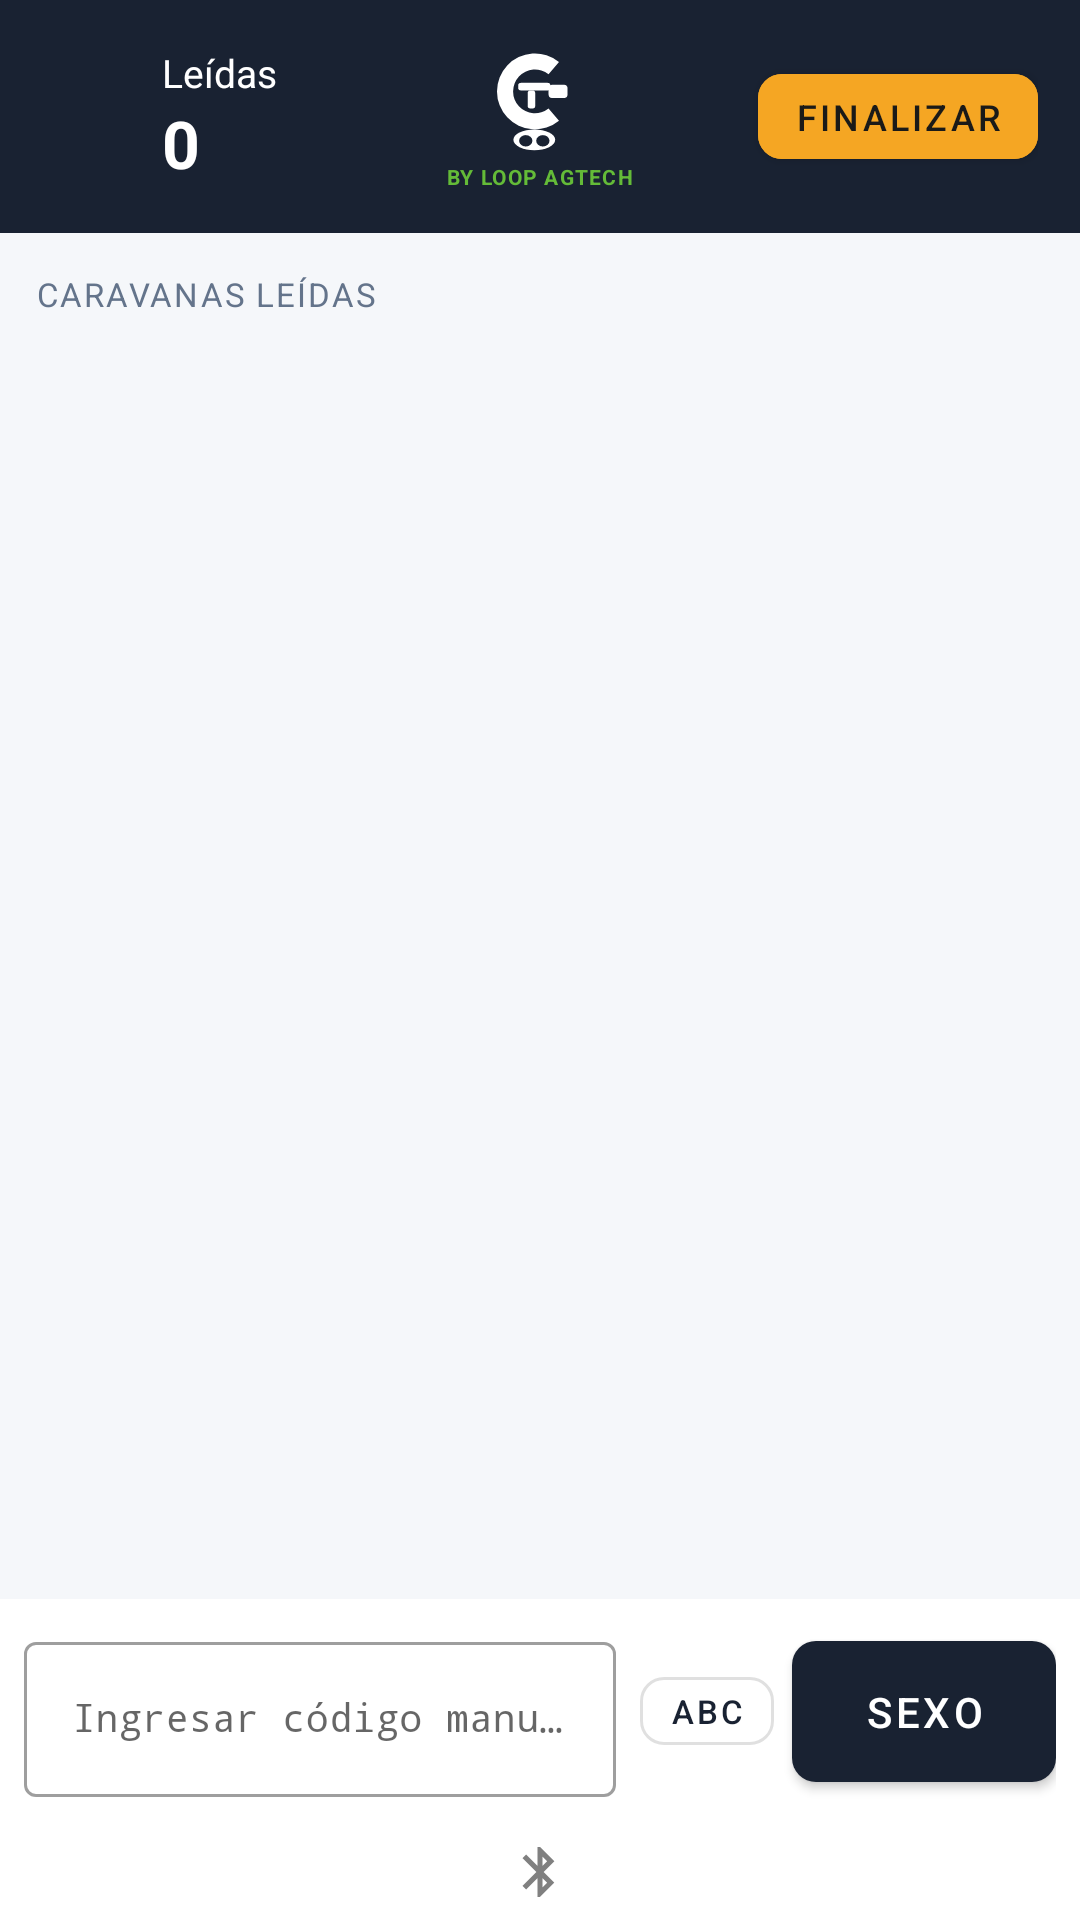

Android layout source for this screen:
<!-- AndroidManifest.xml: application theme Theme.GestionTraza -->
<!-- res/layout/fragment_reading.xml -->
<?xml version="1.0" encoding="utf-8"?>
<LinearLayout xmlns:android="http://schemas.android.com/apk/res/android"
    xmlns:app="http://schemas.android.com/apk/res-auto"
    android:layout_width="match_parent"
    android:layout_height="match_parent"
    android:orientation="vertical"
    android:background="@color/fondo">

    
    <RelativeLayout
        android:layout_width="match_parent"
        android:layout_height="wrap_content"
        android:background="@color/verde_oscuro"
        android:padding="14dp"
        android:minHeight="56dp">

        <ImageButton
            android:id="@+id/btnBack"
            android:layout_width="40dp"
            android:layout_height="40dp"
            android:src="@drawable/ic_arrow_back"
            android:background="?attr/selectableItemBackgroundBorderless"
            android:padding="8dp"
            android:contentDescription="Volver"
            android:layout_alignParentStart="true"
            android:layout_centerVertical="true"/>

        <LinearLayout
            android:id="@+id/toolbarLeft"
            android:layout_width="match_parent"
            android:layout_height="wrap_content"
            android:orientation="vertical"
            android:layout_toEndOf="@id/btnBack"
            android:layout_toStartOf="@id/logoBox"
            android:layout_marginEnd="8dp"
            android:layout_centerVertical="true">

            <TextView
                android:id="@+id/tvTitulo"
                android:layout_width="match_parent"
                android:layout_height="wrap_content"
                android:text="Leídas"
                android:textColor="@color/blanco"
                android:textSize="13sp"
                android:maxLines="1"
                android:ellipsize="end"/>

            <TextView
                android:id="@+id/tvContador"
                android:layout_width="match_parent"
                android:layout_height="wrap_content"
                android:text="0"
                android:textColor="@color/blanco"
                android:textSize="22sp"
                android:textStyle="bold"
                android:maxLines="1"
                android:ellipsize="end"/>
        </LinearLayout>

        <LinearLayout
            android:id="@+id/logoBox"
            android:layout_width="wrap_content"
            android:layout_height="wrap_content"
            android:orientation="vertical"
            android:gravity="center"
            android:layout_centerInParent="true">

            <ImageView
                android:layout_width="38dp"
                android:layout_height="38dp"
                android:src="@drawable/ic_logo"
                android:scaleType="fitCenter"/>

            <TextView
                android:layout_width="wrap_content"
                android:layout_height="wrap_content"
                android:text="BY LOOP AGTECH"
                android:textColor="@color/verde_ok"
                android:textSize="7sp"
                android:textStyle="bold"
                android:letterSpacing="0.06"
                android:layout_marginTop="2dp"/>

        </LinearLayout>

        <com.google.android.material.button.MaterialButton
            android:id="@+id/btnFinalizar"
            android:layout_width="wrap_content"
            android:layout_height="wrap_content"
            android:text="Finalizar"
            android:backgroundTint="@color/amarillo"
            android:textColor="#1a1a18"
            android:textSize="12sp"
            android:minWidth="0dp"
            android:minHeight="0dp"
            android:paddingStart="12dp"
            android:paddingEnd="12dp"
            android:paddingTop="6dp"
            android:paddingBottom="6dp"
            android:insetTop="0dp"
            android:insetBottom="0dp"
            app:cornerRadius="8dp"
            style="@style/Widget.MaterialComponents.Button"
            android:layout_alignParentEnd="true"
            android:layout_centerVertical="true"/>

    </RelativeLayout>

    
    <LinearLayout
        android:id="@+id/barraSexo"
        android:layout_width="match_parent"
        android:layout_height="wrap_content"
        android:orientation="horizontal"
        android:gravity="center_vertical"
        android:padding="8dp"
        android:background="@color/blanco"
        android:visibility="gone">

        <TextView
            android:layout_width="0dp"
            android:layout_height="wrap_content"
            android:layout_weight="1"
            android:text="Sexo de las caravanas que se leen:"
            android:textSize="12sp"
            android:textColor="@color/gris_texto"/>

        <com.google.android.material.button.MaterialButton
            android:id="@+id/btnSexoM"
            android:layout_width="wrap_content"
            android:layout_height="wrap_content"
            android:minWidth="64dp"
            android:text="M"
            android:textStyle="bold"
            android:textSize="15sp"
            android:focusable="false"
            app:cornerRadius="8dp"
            style="@style/Widget.MaterialComponents.Button.OutlinedButton"
            android:layout_marginEnd="6dp"/>

        <com.google.android.material.button.MaterialButton
            android:id="@+id/btnSexoH"
            android:layout_width="wrap_content"
            android:layout_height="wrap_content"
            android:minWidth="64dp"
            android:text="H"
            android:textStyle="bold"
            android:textSize="15sp"
            android:focusable="false"
            app:cornerRadius="8dp"
            style="@style/Widget.MaterialComponents.Button.OutlinedButton"/>
    </LinearLayout>

    
    <EditText
        android:id="@+id/etHidInput"
        android:layout_width="1dp"
        android:layout_height="1dp"
        android:inputType="text"
        android:focusable="true"
        android:focusableInTouchMode="true"
        android:alpha="0"/>

    
    <TextView
        android:layout_width="wrap_content"
        android:layout_height="wrap_content"
        android:text="Caravanas leídas"
        android:textSize="11sp"
        android:textColor="@color/gris_texto"
        android:textAllCaps="true"
        android:letterSpacing="0.06"
        android:padding="12dp"/>

    <androidx.recyclerview.widget.RecyclerView
        android:id="@+id/recyclerCaravanas"
        android:layout_width="match_parent"
        android:layout_height="0dp"
        android:layout_weight="1"
        android:padding="8dp"
        android:clipToPadding="false"/>

    
    <LinearLayout
        android:id="@+id/panelManualCaravanas"
        android:layout_width="match_parent"
        android:layout_height="wrap_content"
        android:orientation="horizontal"
        android:padding="8dp"
        android:gravity="center_vertical"
        android:background="@color/blanco">

        
        <LinearLayout
            android:id="@+id/llEntradaManual"
            android:layout_width="0dp"
            android:layout_height="wrap_content"
            android:layout_weight="1"
            android:orientation="horizontal"
            android:gravity="center_vertical">

        <com.google.android.material.textfield.TextInputLayout
            android:layout_width="0dp"
            android:layout_height="wrap_content"
            android:layout_weight="1"
            style="@style/Widget.MaterialComponents.TextInputLayout.OutlinedBox"
            android:layout_marginEnd="8dp">
            <com.google.android.material.textfield.TextInputEditText
                android:id="@+id/etManual"
                android:layout_width="match_parent"
                android:layout_height="wrap_content"
                android:hint="Ingresar código manualmente"
                android:fontFamily="monospace"
                android:textSize="13sp"
                android:inputType="number"
                android:imeOptions="actionDone"/>
        </com.google.android.material.textfield.TextInputLayout>

        <com.google.android.material.button.MaterialButton
            android:id="@+id/btnToggleTeclado"
            android:layout_width="wrap_content"
            android:layout_height="wrap_content"
            android:text="ABC"
            android:textSize="11sp"
            android:minWidth="0dp"
            android:minHeight="0dp"
            android:insetTop="0dp"
            android:insetBottom="0dp"
            android:paddingStart="10dp"
            android:paddingEnd="10dp"
            style="@style/Widget.MaterialComponents.Button.OutlinedButton"
            app:cornerRadius="8dp"
            android:layout_marginEnd="6dp"/>

        </LinearLayout>

        
        <com.google.android.material.button.MaterialButton
            android:id="@+id/btnSexo"
            android:layout_width="wrap_content"
            android:layout_height="wrap_content"
            android:text="Sexo"
            style="@style/BtnPrimary"
            app:cornerRadius="8dp"/>
    </LinearLayout>

    
    <LinearLayout
        android:layout_width="match_parent"
        android:layout_height="wrap_content"
        android:gravity="center"
        android:padding="6dp"
        android:background="@color/blanco">

        <ImageView
            android:id="@+id/ivBtStatus"
            android:layout_width="20dp"
            android:layout_height="20dp"
            android:src="@drawable/ic_bluetooth"
            android:contentDescription="Estado del lector"/>

    </LinearLayout>

</LinearLayout>
<!-- resources referenced by this layout -->
<resources>
  <color name="amarillo">#f5a623</color>
  <color name="blanco">#ffffff</color>
  <color name="fondo">#f5f7fa</color>
  <color name="gris_texto">#64748b</color>
  <color name="verde_ok">#64bb38</color>
  <color name="verde_oscuro">#192232</color>
  <!-- drawable ic_bluetooth (drawable) -->
  <?xml version="1.0" encoding="utf-8"?>
  <vector xmlns:android="http://schemas.android.com/apk/res/android"
      android:width="24dp"
      android:height="24dp"
      android:viewportWidth="24"
      android:viewportHeight="24">
      <path
          android:fillColor="#808080"
          android:pathData="M17.71,7.71L12,2h-1v7.59L6.41,5L5,6.41L10.59,12L5,17.59L6.41,19L11,14.41V22h1l5.71,-5.71l-4.3,-4.29L17.71,7.71z M13,5.83l1.88,1.88L13,9.59V5.83z M14.88,16.29L13,18.17v-3.76L14.88,16.29z"/>
  </vector>
  <!-- drawable ic_logo (drawable) -->
  <?xml version="1.0" encoding="utf-8"?>
  <vector xmlns:android="http://schemas.android.com/apk/res/android"
      android:width="40dp"
      android:height="40dp"
      android:viewportWidth="120"
      android:viewportHeight="120">
  
      <path
          android:fillColor="#FFFFFF"
          android:pathData="M 80 21 A 40 40 0 1 0 80 83 L 69 70 A 23 23 0 1 1 69 34 Z"/>
  
      <path
          android:fillColor="#FFFFFF"
          android:pathData="M 73 45 H 85 A 4 4 0 0 1 89 49 V 55 A 4 4 0 0 1 85 59 H 73 A 4 4 0 0 1 69 55 V 49 A 4 4 0 0 1 73 45 Z"/>
  
      <path
          android:fillColor="#FFFFFF"
          android:pathData="M 40 43 H 68 A 3 3 0 0 1 71 46 V 48 A 3 3 0 0 1 68 51 H 40 A 3 3 0 0 1 37 48 V 46 A 3 3 0 0 1 40 43 Z"/>
  
      <path
          android:fillColor="#FFFFFF"
          android:pathData="M 50 51 H 52 A 3 3 0 0 1 55 54 V 67 A 3 3 0 0 1 52 70 H 50 A 3 3 0 0 1 47 67 V 54 A 3 3 0 0 1 50 51 Z"/>
  
      <path
          android:fillColor="#FFFFFF"
          android:pathData="M 32 103 A 22 11 0 1 0 76 103 A 22 11 0 1 0 32 103 Z"/>
  
      <path
          android:fillColor="@color/verde_oscuro"
          android:pathData="M 38 104 A 7 6 0 1 0 52 104 A 7 6 0 1 0 38 104 Z"/>
  
      <path
          android:fillColor="@color/verde_oscuro"
          android:pathData="M 56 104 A 7 6 0 1 0 70 104 A 7 6 0 1 0 56 104 Z"/>
  
  </vector>
  <style name="BtnPrimary" parent="Widget.MaterialComponents.Button">
          <item name="backgroundTint">@color/verde_oscuro</item>
          <item name="android:textColor">@color/blanco</item>
          <item name="android:textSize">14sp</item>
          <item name="cornerRadius">10dp</item>
          <item name="android:paddingTop">14dp</item>
          <item name="android:paddingBottom">14dp</item>
      </style>
  <style name="Theme.GestionTraza" parent="Theme.MaterialComponents.Light.DarkActionBar">
          <item name="colorPrimary">@color/verde_oscuro</item>
          <item name="colorPrimaryVariant">@color/verde_medio</item>
          <item name="colorOnPrimary">@color/blanco</item>
          <item name="colorSecondary">@color/verde_ok</item>
          <item name="colorOnSecondary">#ffffff</item>
          <item name="android:statusBarColor">@color/verde_oscuro</item>
          <item name="android:navigationBarColor">@color/verde_oscuro</item>
          <item name="windowActionBar">false</item>
          <item name="windowNoTitle">true</item>
      </style>
  <color name="verde_medio">#243148</color>
</resources>
